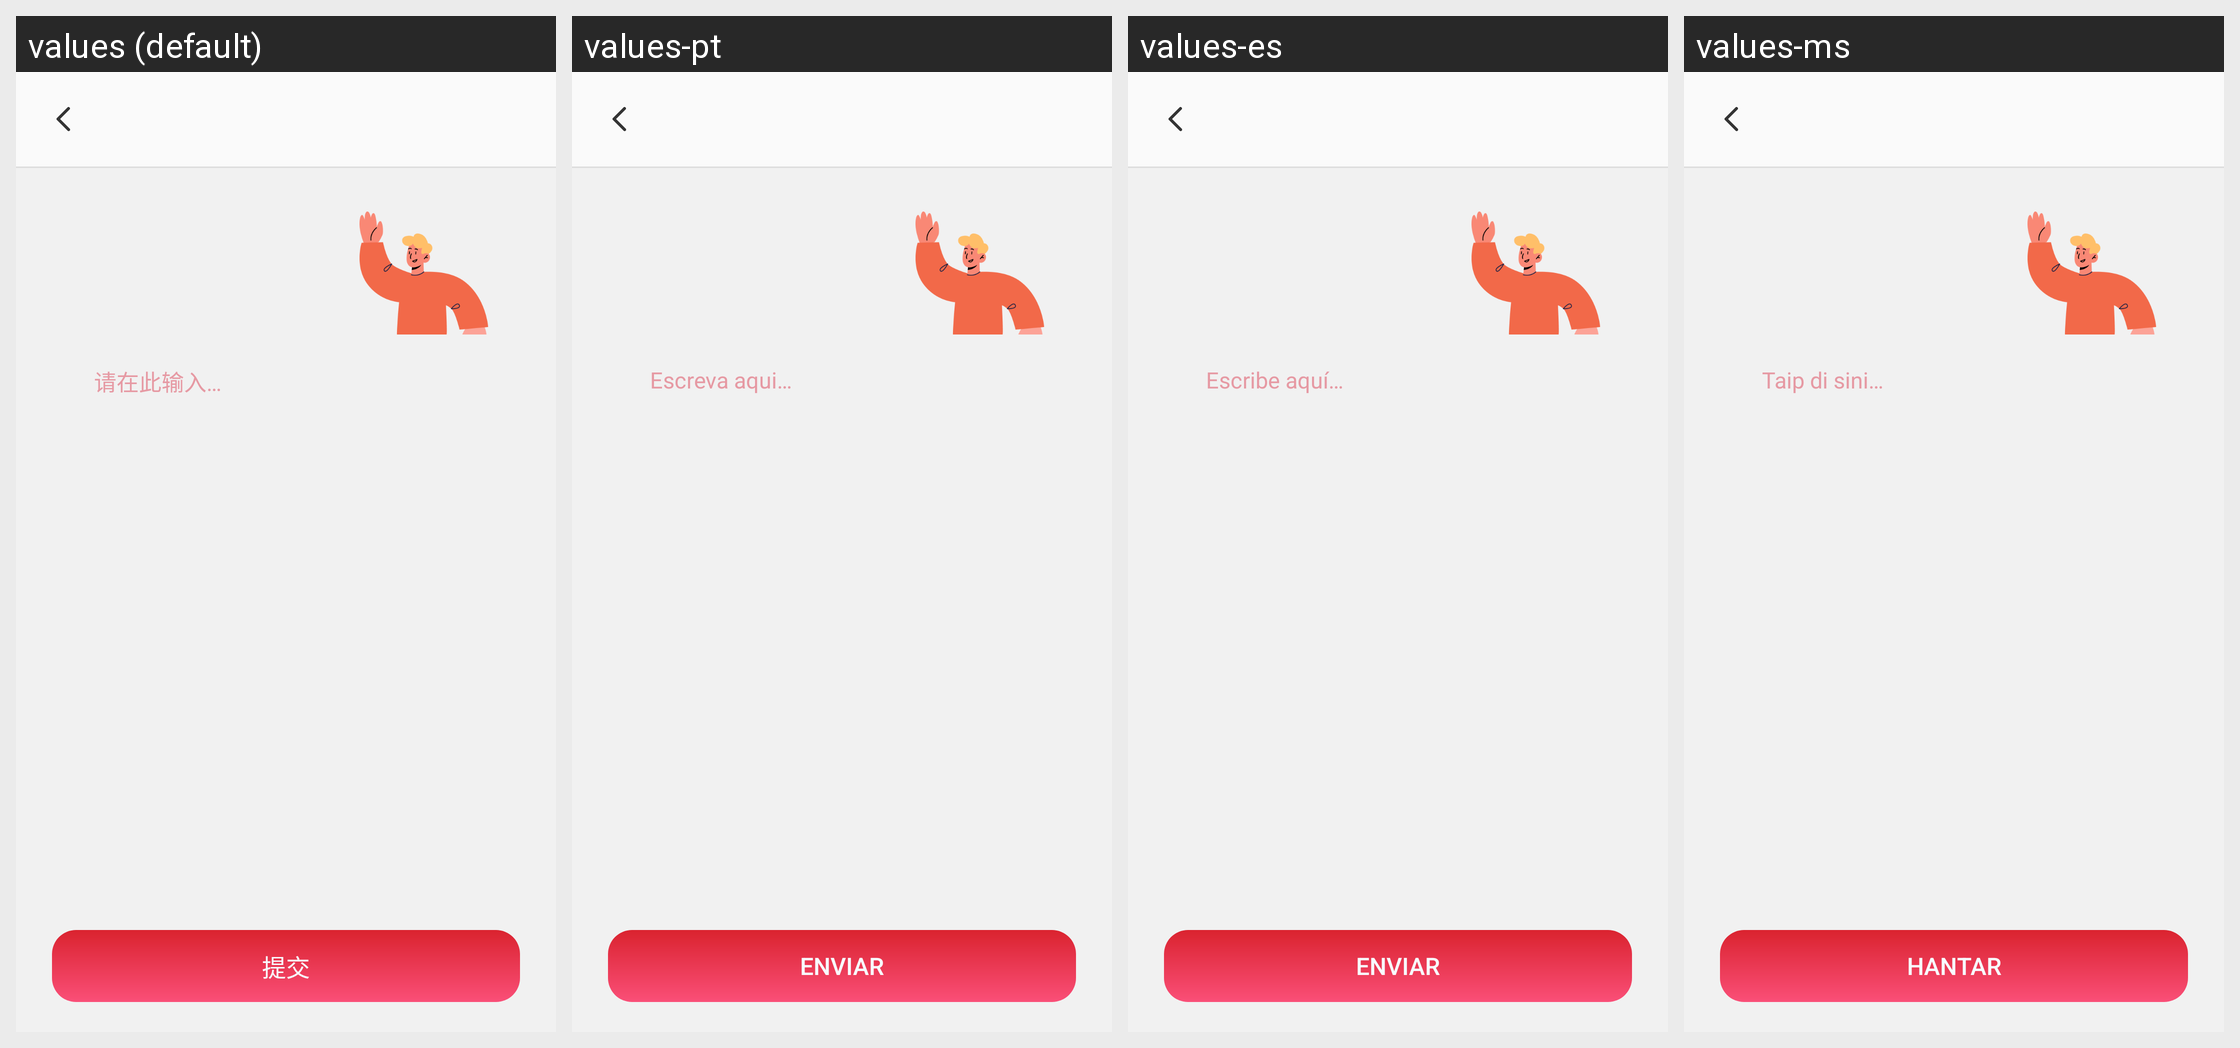

For this localized Android screen grid, give each drawn string resource with its value in every locale shown.
Android screen res/layout/feedback_activity.xml rendered under 4 locales, left to right: values (default), values-pt, values-es, values-ms. Device: Nexus 5 (rendered at 1080×1920; each locale shown at half size, 540×960, under a caption strip naming it); theme Theme.PdfReader.
Other locales in the repository, not shown: values-ar, values-de, values-en, values-fr, values-ja, values-ko, values-ru, values-zh-rTW.
Strings drawn on this screen, with the default value and each locale's value (text and hints the layout hard-codes, and strings that could not be matched under every locale, appear in the picture but are not listed):

feedback_input_hint
  values: 请在此输入…
  values-pt: Escreva aqui…
  values-es: Escribe aquí…
  values-ms: Taip di sini…

submit
  values: 提交
  values-pt: Enviar
  values-es: Enviar
  values-ms: Hantar
